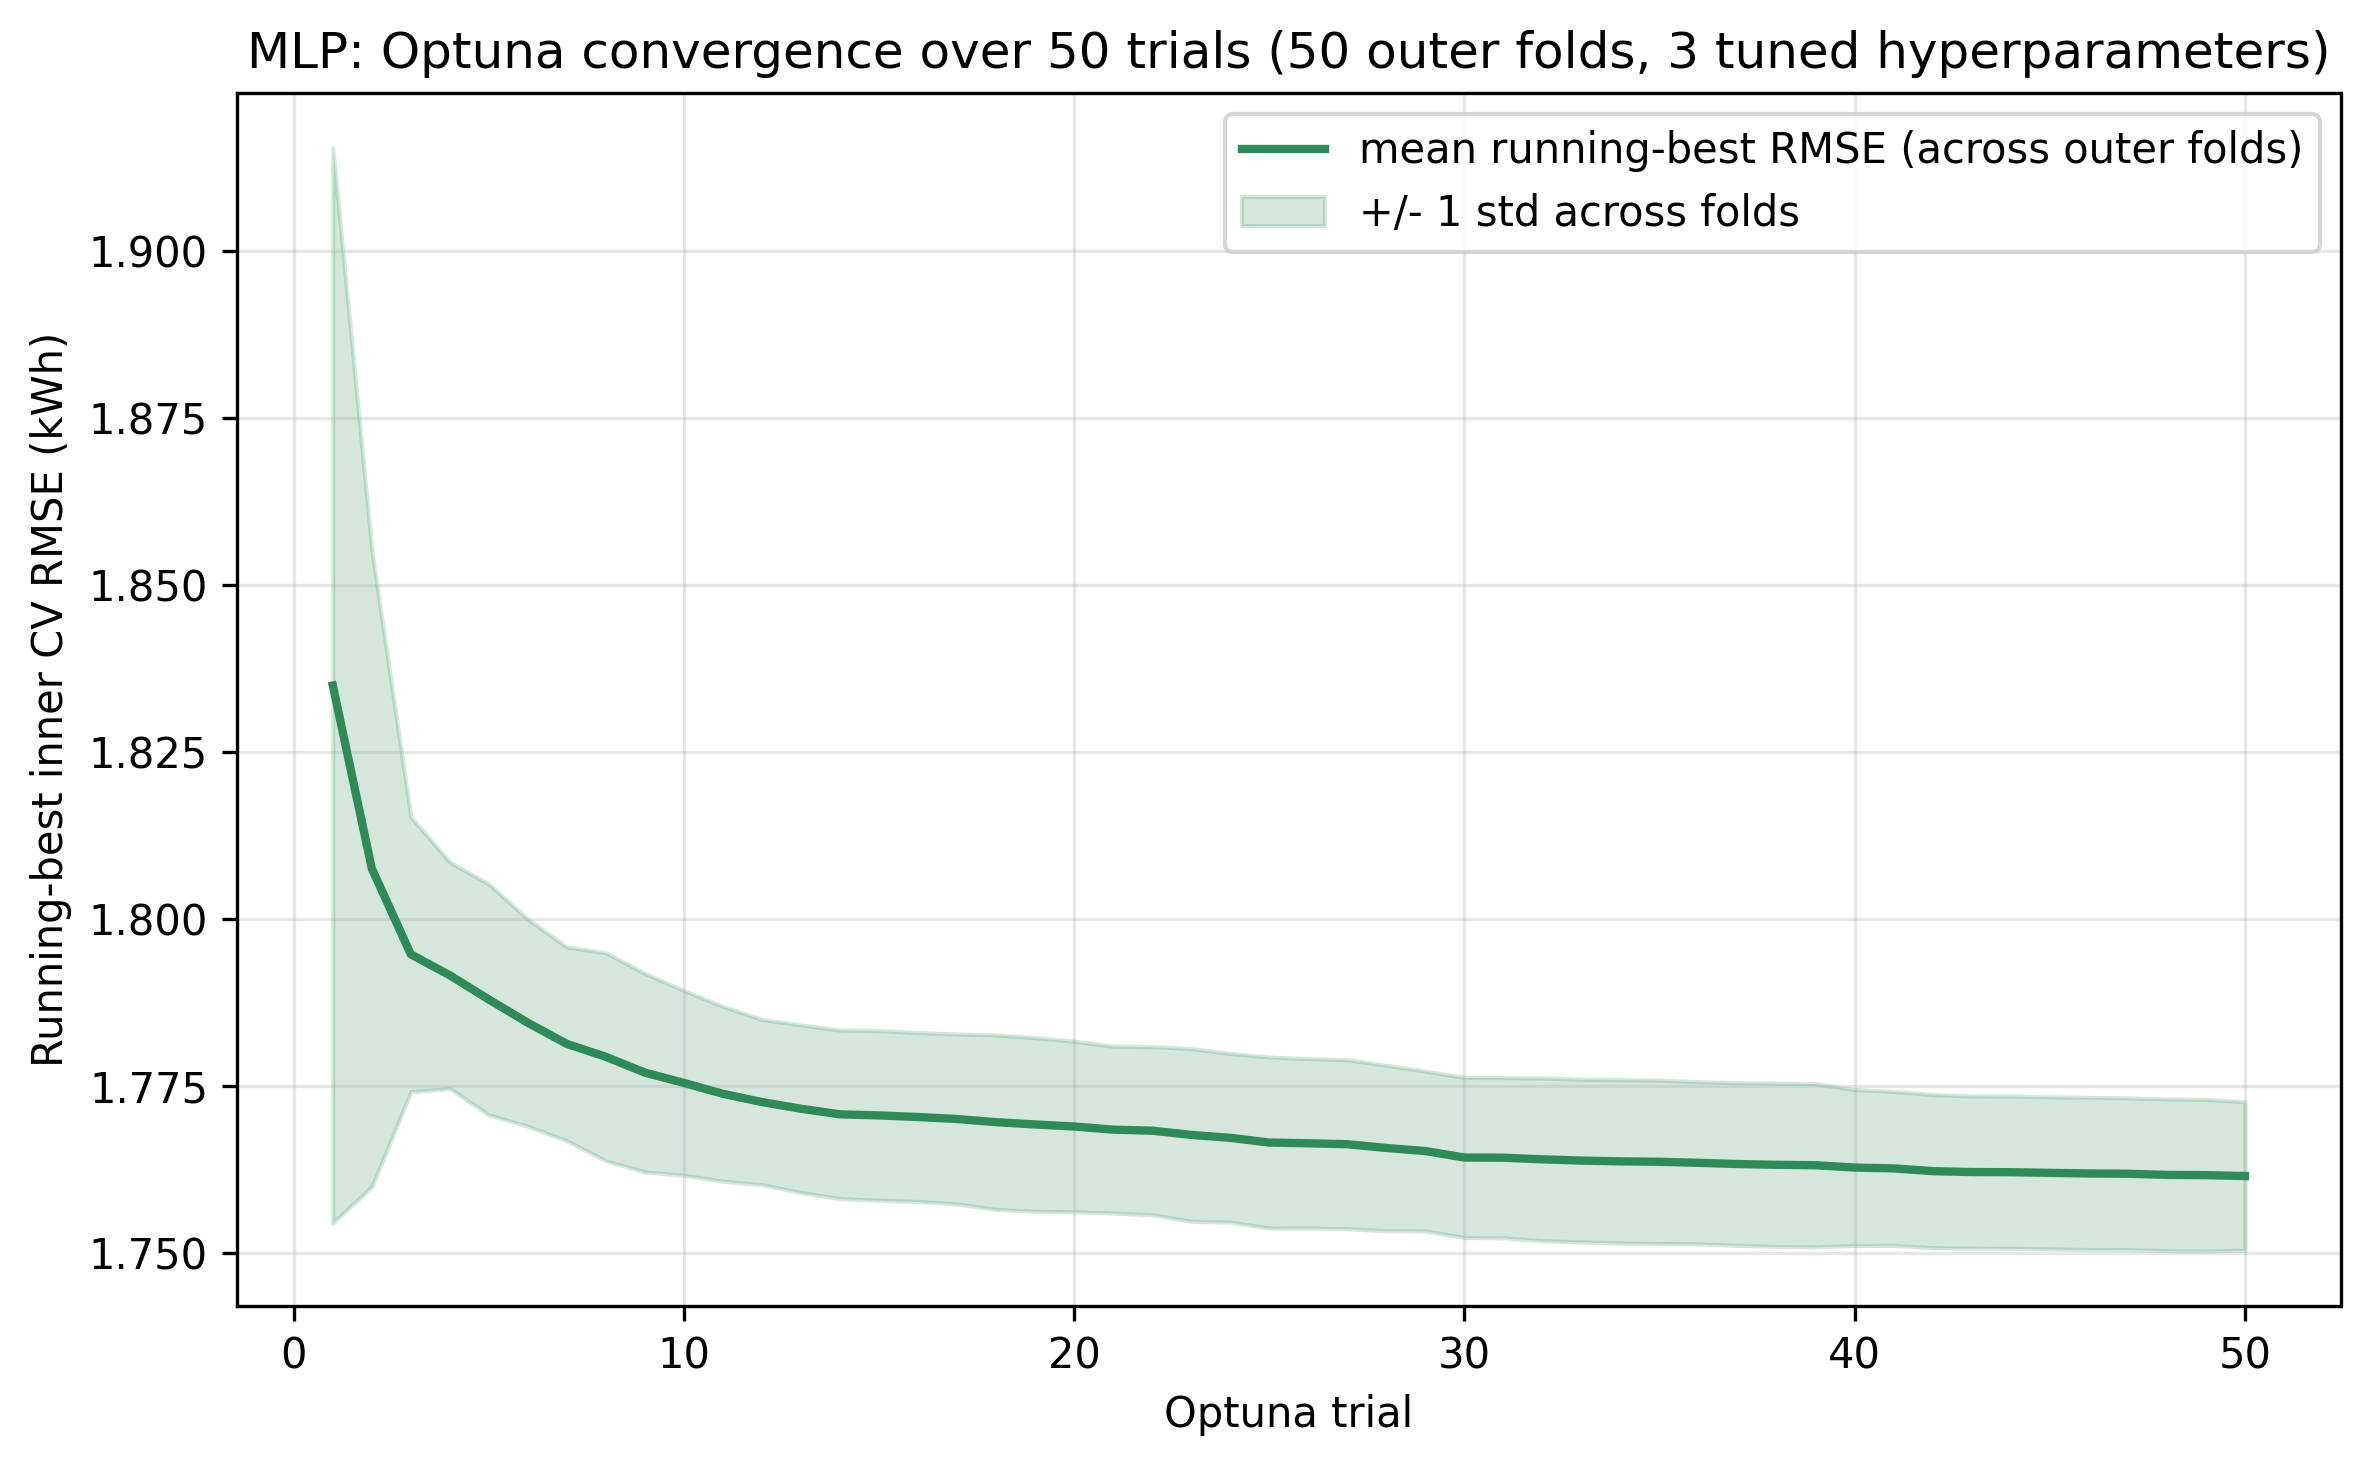

Values plotted in this chart, from the file beside it:
trial, mean_running_best_rmse, std_running_best_rmse
1, 1.835, 0.0805
2, 1.808, 0.04764
3, 1.795, 0.02057
4, 1.792, 0.01695
5, 1.788, 0.01729
6, 1.784, 0.01549
7, 1.781, 0.01451
8, 1.779, 0.01559
9, 1.777, 0.01486
10, 1.775, 0.01383
11, 1.774, 0.01309
12, 1.773, 0.01236
13, 1.772, 0.01255
14, 1.771, 0.01262
15, 1.771, 0.0127
16, 1.77, 0.01265
17, 1.77, 0.01273
18, 1.77, 0.01307
19, 1.769, 0.013
20, 1.769, 0.01277
21, 1.768, 0.01249
22, 1.768, 0.01259
23, 1.768, 0.01293
24, 1.767, 0.01263
25, 1.766, 0.01281
26, 1.766, 0.01268
27, 1.766, 0.01266
28, 1.766, 0.01238
29, 1.765, 0.01196
30, 1.764, 0.01199
31, 1.764, 0.012
32, 1.764, 0.01218
33, 1.764, 0.01218
34, 1.764, 0.01223
35, 1.764, 0.01223
36, 1.763, 0.01214
37, 1.763, 0.01218
38, 1.763, 0.01223
39, 1.763, 0.01223
40, 1.763, 0.01167
41, 1.763, 0.01153
42, 1.762, 0.01146
43, 1.762, 0.0114
44, 1.762, 0.0114
45, 1.762, 0.01139
46, 1.762, 0.01139
47, 1.762, 0.01136
48, 1.762, 0.01136
49, 1.762, 0.01136
50, 1.761, 0.01112
